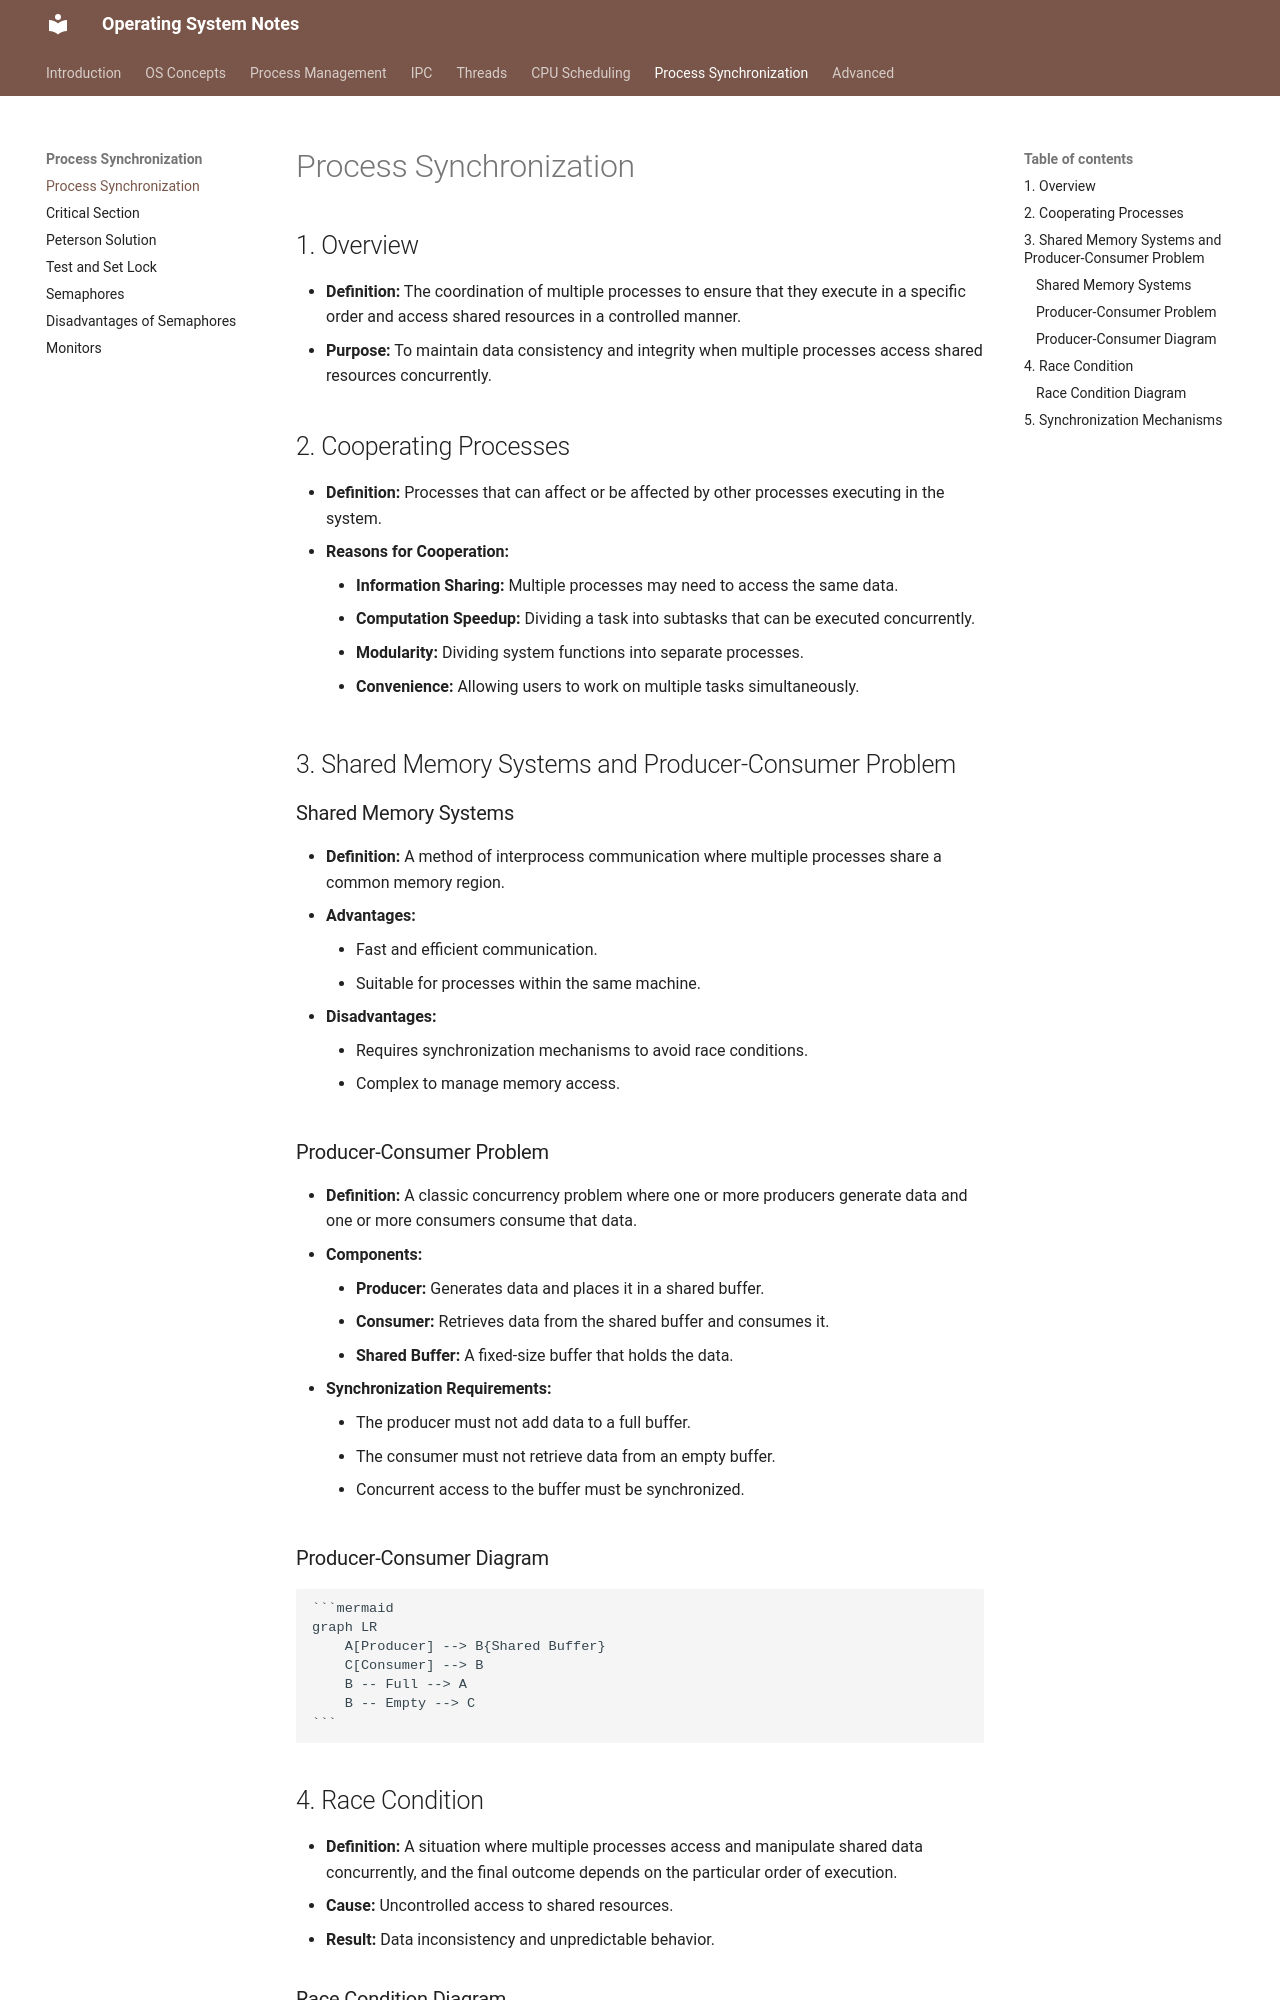

repository: VinayaSri22/Operating-System · page: v1.0.0/day56_process_synchronization/index.html · generator: mkdocs

# Process Synchronization

## 1. Overview

*   **Definition:** The coordination of multiple processes to ensure that they execute in a specific order and access shared resources in a controlled manner.
*   **Purpose:** To maintain data consistency and integrity when multiple processes access shared resources concurrently.

## 2. Cooperating Processes

*   **Definition:** Processes that can affect or be affected by other processes executing in the system.
*   **Reasons for Cooperation:**
    *   **Information Sharing:** Multiple processes may need to access the same data.
    *   **Computation Speedup:** Dividing a task into subtasks that can be executed concurrently.
    *   **Modularity:** Dividing system functions into separate processes.
    *   **Convenience:** Allowing users to work on multiple tasks simultaneously.

## 3. Shared Memory Systems and Producer-Consumer Problem

### Shared Memory Systems

*   **Definition:** A method of interprocess communication where multiple processes share a common memory region.
*   **Advantages:**
    *   Fast and efficient communication.
    *   Suitable for processes within the same machine.
*   **Disadvantages:**
    *   Requires synchronization mechanisms to avoid race conditions.
    *   Complex to manage memory access.

### Producer-Consumer Problem

*   **Definition:** A classic concurrency problem where one or more producers generate data and one or more consumers consume that data.
*   **Components:**
    *   **Producer:** Generates data and places it in a shared buffer.
    *   **Consumer:** Retrieves data from the shared buffer and consumes it.
    *   **Shared Buffer:** A fixed-size buffer that holds the data.
*   **Synchronization Requirements:**
    *   The producer must not add data to a full buffer.
    *   The consumer must not retrieve data from an empty buffer.
    *   Concurrent access to the buffer must be synchronized.
